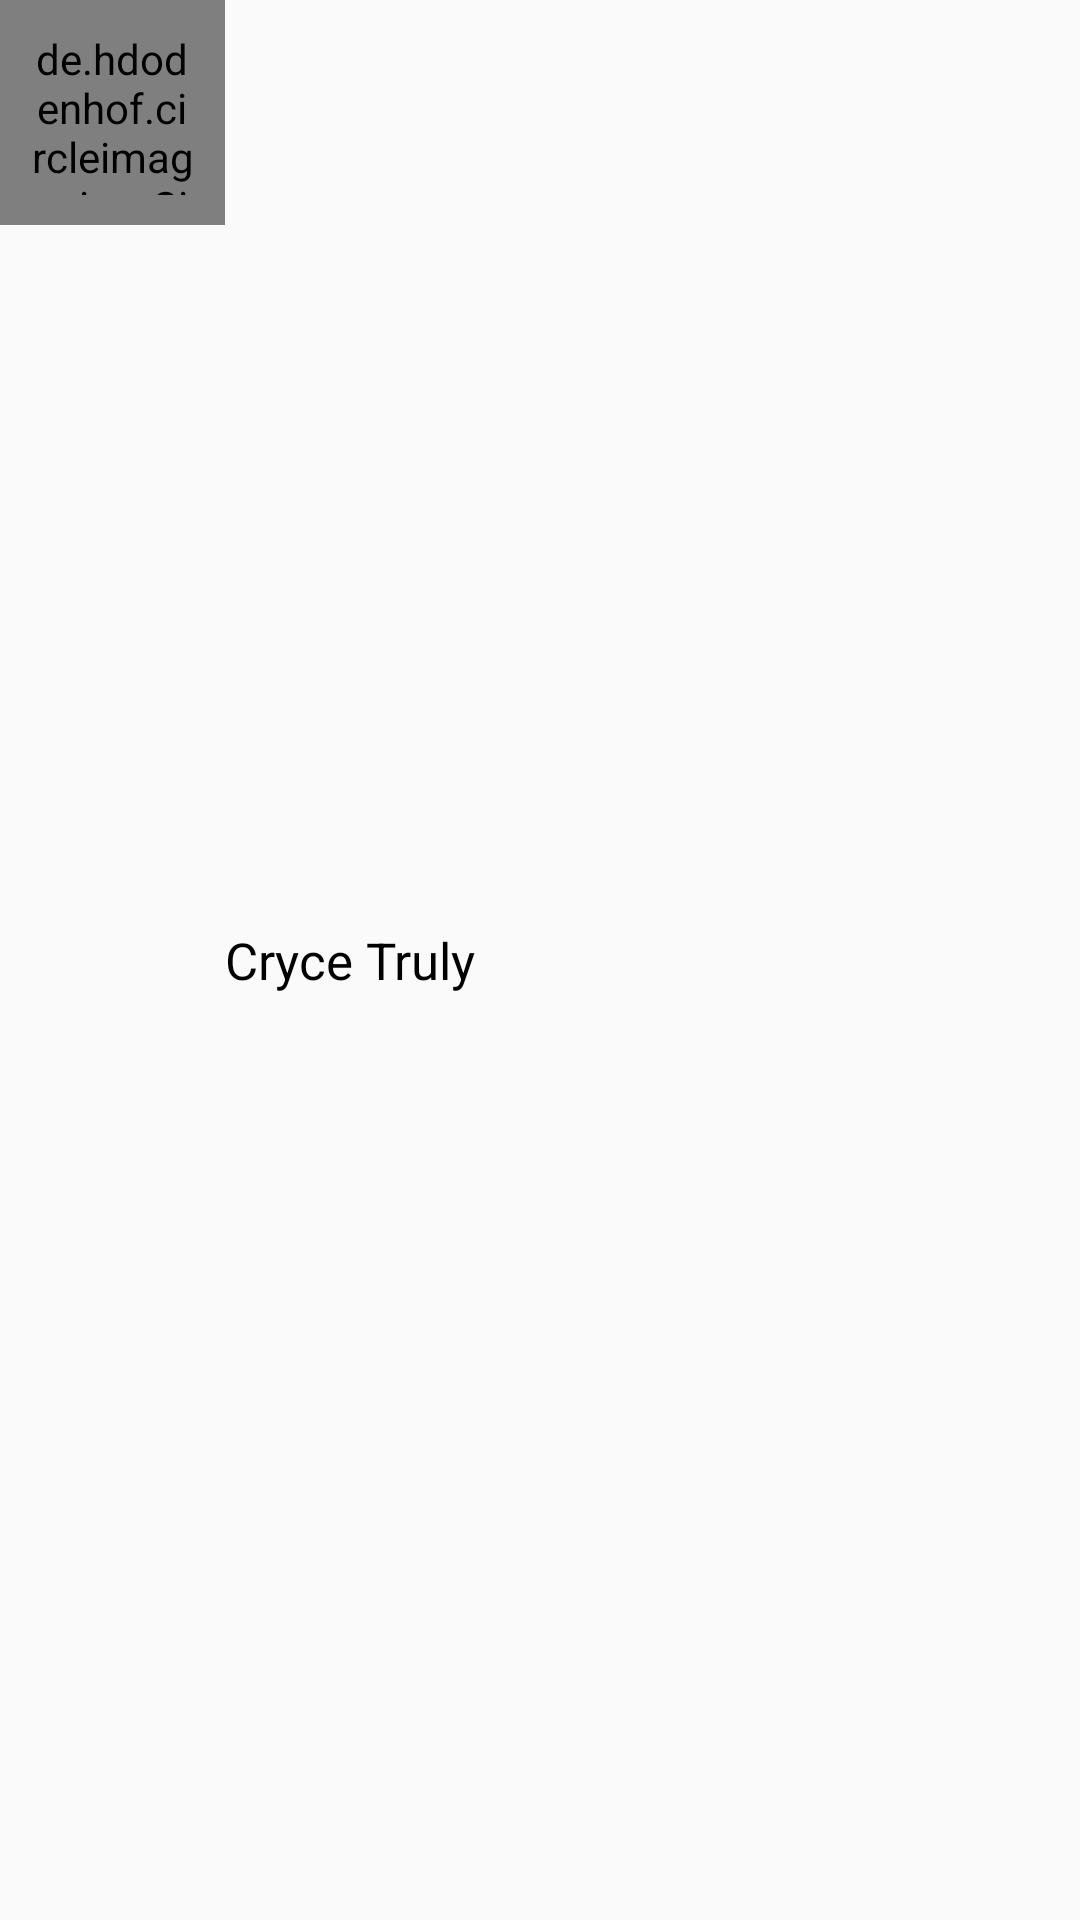

This screen was rendered from an Android layout file. Write that file and the resources it references.
<!-- AndroidManifest.xml: application theme AppTheme -->
<!-- res/layout/singlesearchmain.xml -->
<?xml version="1.0" encoding="utf-8"?>
<RelativeLayout xmlns:android="http://schemas.android.com/apk/res/android"
    xmlns:app="http://schemas.android.com/apk/res-auto"
    xmlns:tools="http://schemas.android.com/tools"
    android:layout_width="match_parent"
    android:layout_height="wrap_content"
    android:background="@drawable/bottom_bar_line">

    <de.hdodenhof.circleimageview.CircleImageView
        android:id="@+id/attendee_pic"
        android:layout_width="75dp"
        android:layout_height="75dp"
        android:padding="10dp"
        android:scaleType="centerCrop"
        android:src="@drawable/ic_account_black"
        app:civ_border_color="@color/grey"
        app:civ_border_width="1dp"
        tools:ignore="RtlHardcoded" />

            <TextView
                android:id="@+id/name"
                android:layout_width="wrap_content"
                android:layout_height="wrap_content"
                android:ellipsize="end"
                android:maxLength="17"
                android:layout_centerVertical="true"
                android:singleLine="true"
                android:text="Cryce Truly"
                android:layout_toEndOf="@+id/attendee_pic"
                android:textColor="@color/black"
                android:textSize="17sp"
                android:layout_toRightOf="@+id/attendee_pic" />

    <ImageView
        android:id="@+id/add"
        android:layout_width="wrap_content"
        android:layout_height="wrap_content"
        android:layout_alignParentEnd="true"
        android:layout_alignParentRight="true"
        android:layout_centerVertical="true"
        android:src="@drawable/ic_add_black" />

    </RelativeLayout>
<!-- resources referenced by this layout -->
<resources>
  <color name="black">#000</color>
  <color name="grey">#bfbfbf</color>
  <style name="AppTheme" parent="Theme.AppCompat.Light.NoActionBar">
          
          <item name="colorPrimary">@color/colorPrimary</item>
          <item name="colorPrimaryDark">@color/colorPrimaryDark</item>
          <item name="colorAccent">@color/colorAccent</item>
          <item name="android:windowActivityTransitions">true</item>
      </style>
  <color name="colorPrimary">#3F51B5</color>
  <color name="colorPrimaryDark">#303F9F</color>
  <color name="colorAccent">#3F51B5</color>
</resources>
